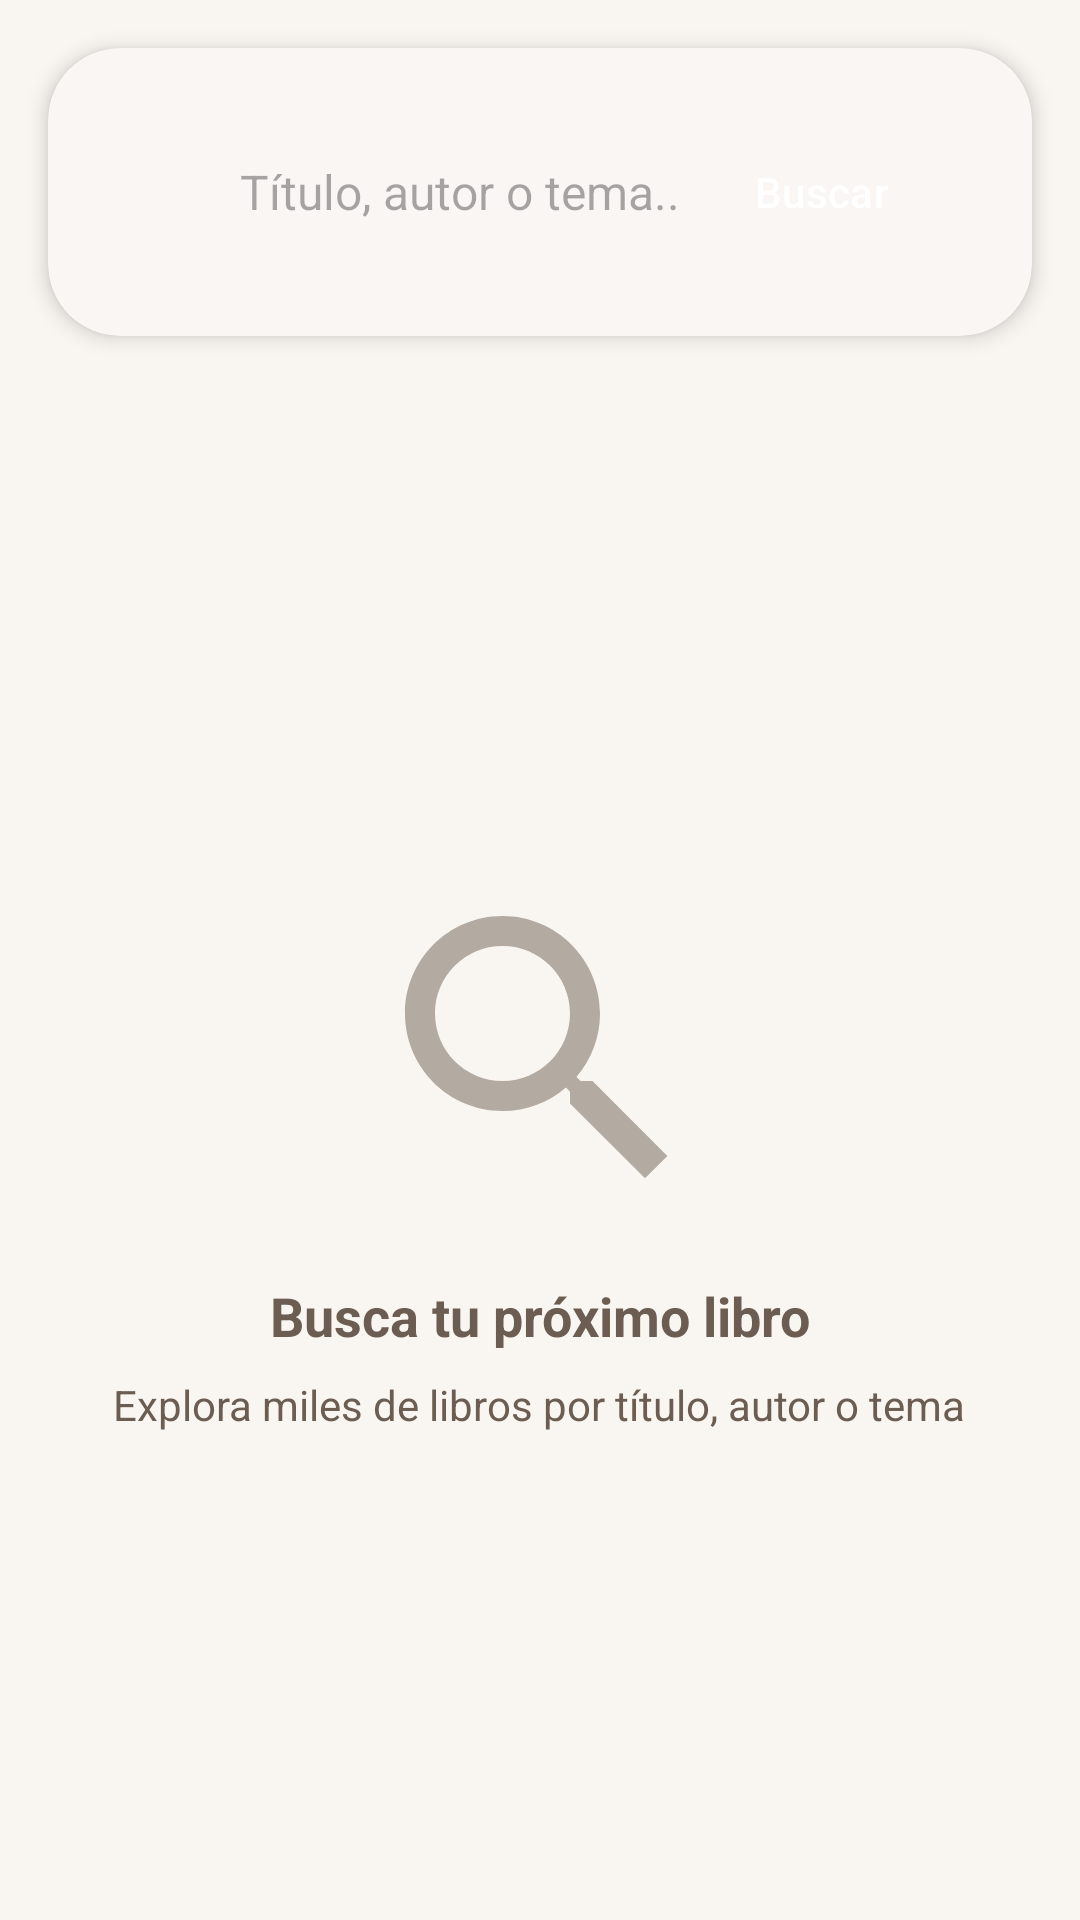

The Android layout XML behind this screen, and the referenced resources:
<!-- AndroidManifest.xml: application theme Theme.AppLibros -->
<!-- res/layout/fragment_search.xml -->
<?xml version="1.0" encoding="utf-8"?>
<LinearLayout
    xmlns:android="http://schemas.android.com/apk/res/android"
    xmlns:app="http://schemas.android.com/apk/res-auto"
    android:layout_width="match_parent"
    android:layout_height="match_parent"
    android:orientation="vertical">

    
    <com.google.android.material.card.MaterialCardView
        android:layout_width="match_parent"
        android:layout_height="wrap_content"
        android:layout_margin="16dp"
        app:cardCornerRadius="24dp"
        app:cardElevation="4dp"
        app:cardBackgroundColor="?attr/colorSurface">

        <LinearLayout
            android:layout_width="match_parent"
            android:layout_height="wrap_content"
            android:orientation="horizontal"
            android:padding="8dp"
            android:gravity="center_vertical">

            <ImageView
                android:layout_width="40dp"
                android:layout_height="40dp"
                android:padding="8dp"
                android:src="@drawable/ic_search"
                app:tint="?attr/colorPrimary" />

            <com.google.android.material.textfield.TextInputEditText
                android:id="@+id/etSearch"
                android:layout_width="0dp"
                android:layout_height="wrap_content"
                android:layout_weight="1"
                android:background="@android:color/transparent"
                android:hint="Título, autor o tema..."
                android:imeOptions="actionSearch"
                android:inputType="text"
                android:maxLines="1"
                android:textSize="16sp" />

            <Button
                android:id="@+id/btnSearch"
                android:layout_width="wrap_content"
                android:layout_height="wrap_content"
                android:text="Buscar"
                android:textSize="14sp"
                style="@style/Button.Primary" />

        </LinearLayout>

    </com.google.android.material.card.MaterialCardView>

    
    <LinearLayout
        android:id="@+id/emptyState"
        android:layout_width="match_parent"
        android:layout_height="0dp"
        android:layout_weight="1"
        android:gravity="center"
        android:orientation="vertical"
        android:padding="32dp"
        android:visibility="visible">

        <ImageView
            android:layout_width="120dp"
            android:layout_height="120dp"
            android:alpha="0.5"
            android:src="@drawable/ic_search_large"
            app:tint="?attr/colorOnSurfaceVariant" />

        <TextView
            android:layout_width="wrap_content"
            android:layout_height="wrap_content"
            android:layout_marginTop="16dp"
            android:text="Busca tu próximo libro"
            android:textColor="?attr/colorOnSurfaceVariant"
            android:textSize="18sp"
            android:textStyle="bold" />

        <TextView
            android:layout_width="wrap_content"
            android:layout_height="wrap_content"
            android:layout_marginTop="8dp"
            android:gravity="center"
            android:text="Explora miles de libros por título, autor o tema"
            android:textColor="?attr/colorOnSurfaceVariant"
            android:textSize="14sp" />

    </LinearLayout>

    
    <ProgressBar
        android:id="@+id/progressBar"
        android:layout_width="wrap_content"
        android:layout_height="wrap_content"
        android:layout_gravity="center"
        android:visibility="gone" />

    
    <androidx.recyclerview.widget.RecyclerView
        android:id="@+id/rvSearchResults"
        android:layout_width="match_parent"
        android:layout_height="0dp"
        android:layout_weight="1"
        android:padding="8dp"
        android:clipToPadding="false"
        android:visibility="gone" />

</LinearLayout>
<!-- resources referenced by this layout -->
<resources>
  <!-- drawable ic_search_large (drawable) -->
  <?xml version="1.0" encoding="utf-8"?>
  <vector xmlns:android="http://schemas.android.com/apk/res/android"
      android:width="120dp"
      android:height="120dp"
      android:viewportWidth="24"
      android:viewportHeight="24"
      android:tint="?attr/colorControlNormal">
      <path
          android:fillColor="@android:color/white"
          android:pathData="M15.5,14h-0.79l-0.28,-0.27C15.41,12.59 16,11.11 16,9.5 16,5.91 13.09,3 9.5,3S3,5.91 3,9.5 5.91,16 9.5,16c1.61,0 3.09,-0.59 4.23,-1.57l0.27,0.28v0.79l5,4.99L20.49,19l-4.99,-5zM9.5,14C7.01,14 5,11.99 5,9.5S7.01,5 9.5,5 14,7.01 14,9.5 11.99,14 9.5,14z"/>
  </vector>
  <style name="Button.Primary" parent="Widget.Material3.Button">
          <item name="android:backgroundTint">?attr/colorPrimary</item>
          <item name="android:textColor">?attr/colorOnPrimary</item>
          <item name="cornerRadius">12dp</item>
          <item name="android:textAllCaps">false</item>
          <item name="android:paddingHorizontal">24dp</item>
          <item name="android:minHeight">48dp</item>
      </style>
  <color name="terracota">#D4A59A</color>
  <color name="white">#FFFFFF</color>
  <color name="arena_pastel">#E8D5C4</color>
  <color name="texto_claro_primario">#4A4039</color>
  <color name="verde_hoja_pastel">#B8C5B0</color>
  <color name="amarillo_miel_suave">#F4E4C1</color>
  <color name="crema_calida">#F9F5F0</color>
  <color name="crema_blanca">#FBF8F5</color>
  <color name="texto_claro_secundario">#6B5D52</color>
  <color name="divider_light">#1F000000</color>
  <color name="error">#E57373</color>
  <color name="overlay_light">#1A000000</color>
  <color name="pattern_overlay_light">#B3FFFDF5</color>
  <style name="CustomChipStyle.Light" parent="Widget.Material3.Chip.Suggestion">
          <item name="chipBackgroundColor">@color/arena_pastel</item>
          <item name="android:textColor">@color/texto_claro_primario</item>
      </style>
  <style name="CustomCardStyle.Light" parent="Widget.Material3.CardView.Elevated">
          <item name="cardBackgroundColor">@color/crema_blanca</item>
          <item name="cardCornerRadius">16dp</item>
          <item name="cardElevation">2dp</item>
          <item name="contentPadding">16dp</item>
      </style>
  <style name="CustomBottomNavigation.Light" parent="Widget.Material3.BottomNavigationView">
          <item name="android:background">@color/crema_blanca</item>
          <item name="itemIconTint">@color/bottom_nav_selector_light</item>
          <item name="itemTextColor">@color/bottom_nav_selector_light</item>
          <item name="elevation">6dp</item>
          <item name="labelVisibilityMode">labeled</item>
      </style>
  <style name="CustomToolbar.Light" parent="Widget.Material3.Toolbar">
          <item name="android:background">@color/crema_calida</item>
          <item name="titleTextColor">@color/texto_claro_primario</item>
          <item name="android:elevation">2dp</item>
      </style>
</resources>
